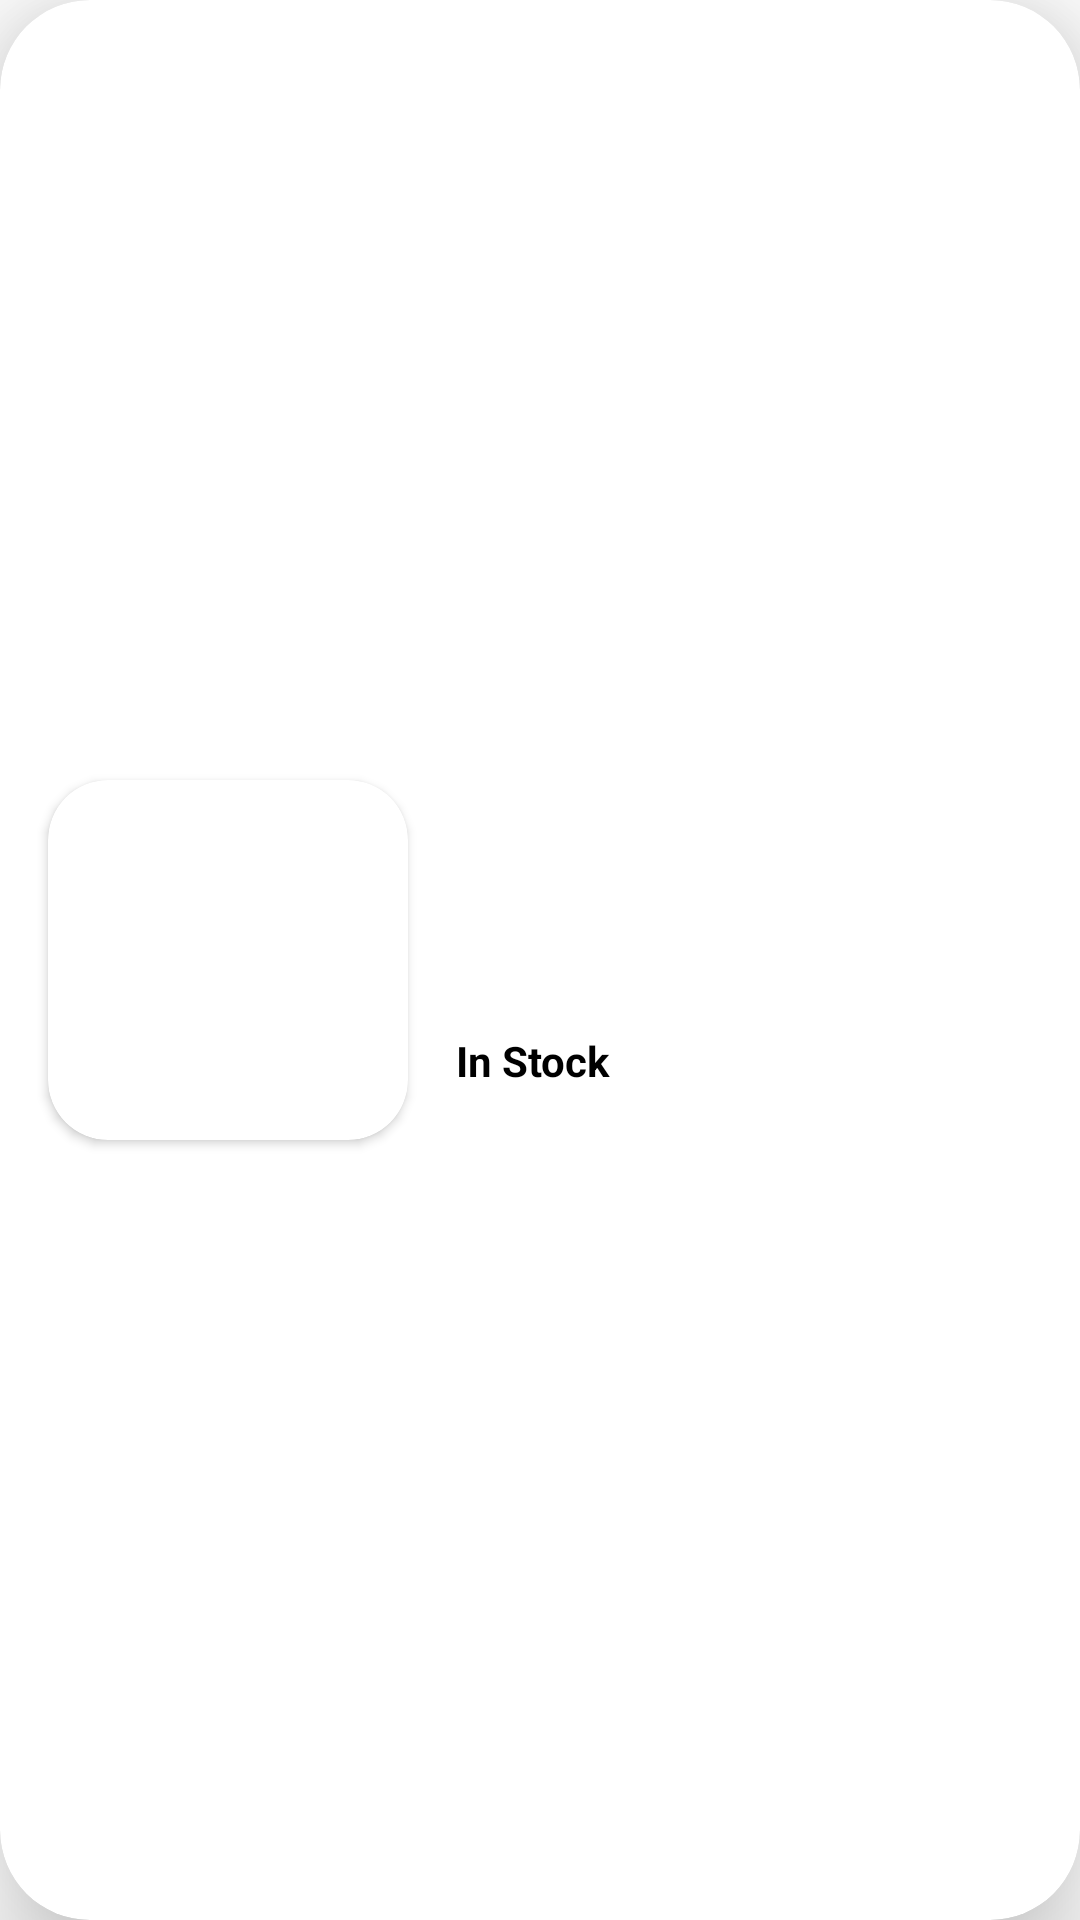

The Android layout XML behind this screen, and the referenced resources:
<!-- AndroidManifest.xml: application theme Theme.Shoea -->
<!-- res/layout/products_rv_background.xml -->
<?xml version="1.0" encoding="utf-8"?>
<androidx.cardview.widget.CardView xmlns:android="http://schemas.android.com/apk/res/android"
    xmlns:tools="http://schemas.android.com/tools"
    android:layout_width="match_parent"
    android:layout_height="wrap_content"
    android:layout_margin="16dp"
    app:cardElevation="22dp"
    app:cardCornerRadius="30dp"
    xmlns:app="http://schemas.android.com/apk/res-auto">

    <androidx.constraintlayout.widget.ConstraintLayout
        android:layout_width="match_parent"
        android:layout_height="match_parent">

        <androidx.cardview.widget.CardView
            android:id="@+id/cardView"
            android:layout_width="wrap_content"
            android:layout_height="wrap_content"
            android:layout_marginStart="@dimen/_16dp"
            android:layout_marginTop="@dimen/_16dp"
            android:layout_marginBottom="@dimen/_16dp"
            app:cardCornerRadius="@dimen/_20dp"
            app:layout_constraintBottom_toBottomOf="parent"
            app:layout_constraintStart_toStartOf="parent"
            app:layout_constraintTop_toTopOf="parent">

            <ImageView
                android:id="@+id/cover_image"
                android:layout_width="@dimen/_120dp"
                android:layout_height="@dimen/_120dp"
                android:scaleType="centerCrop"
                android:src="@drawable/thumbnail" />

        </androidx.cardview.widget.CardView>

        <TextView
            android:id="@+id/title"
            android:layout_width="0dp"
            android:layout_height="wrap_content"
            android:layout_marginStart="@dimen/_16dp"
            android:layout_marginEnd="@dimen/_16dp"
            android:textColor="@color/heading_color"
            android:textSize="@dimen/_16sp"
            android:textStyle="bold"
            app:layout_constraintBottom_toTopOf="@+id/category"
            app:layout_constraintEnd_toEndOf="parent"
            app:layout_constraintHorizontal_bias="0.0"
            app:layout_constraintStart_toEndOf="@+id/cardView"
            app:layout_constraintTop_toTopOf="@+id/cardView"
            app:layout_constraintVertical_chainStyle="packed"
            tools:text="Samsung Universe " />

        <TextView
            android:id="@+id/category"
            android:layout_width="0dp"
            android:layout_height="wrap_content"
            android:layout_marginTop="@dimen/_5dp"
            android:layout_marginEnd="@dimen/_8dp"
            android:textColor="@color/black"
            android:textSize="@dimen/_14sp"
            android:textStyle="bold"
            app:layout_constraintBottom_toTopOf="@+id/remaining"
            app:layout_constraintEnd_toEndOf="parent"
            app:layout_constraintHorizontal_bias="0.0"
            app:layout_constraintStart_toStartOf="@+id/title"
            app:layout_constraintTop_toBottomOf="@+id/title"
            tools:text="smartphones" />

        <TextView
            android:id="@+id/remaining"
            android:layout_width="0dp"
            android:layout_height="wrap_content"
            android:layout_marginEnd="@dimen/_8dp"
            android:textColor="@color/black"
            android:textSize="@dimen/_14sp"
            android:textStyle="bold"
            app:layout_constraintBottom_toTopOf="@+id/brand"
            app:layout_constraintEnd_toEndOf="parent"
            app:layout_constraintHorizontal_bias="0.0"
            app:layout_constraintStart_toStartOf="@+id/category"
            app:layout_constraintTop_toBottomOf="@+id/category"
            tools:text="36 Left" />

        <TextView
            android:id="@+id/brand"
            android:layout_width="0dp"
            android:layout_height="wrap_content"
            android:layout_marginEnd="@dimen/_8dp"
            android:textColor="@color/black"
            android:textSize="@dimen/_14sp"
            android:textStyle="bold"
            app:layout_constraintBottom_toTopOf="@+id/in_stock"
            app:layout_constraintEnd_toEndOf="parent"
            app:layout_constraintHorizontal_bias="0.0"
            app:layout_constraintStart_toStartOf="@+id/remaining"
            app:layout_constraintTop_toBottomOf="@+id/remaining"
            tools:text="Brand: Samsung" />

        <TextView
            android:id="@+id/in_stock"
            android:layout_width="0dp"
            android:layout_height="wrap_content"
            android:layout_marginTop="@dimen/_5dp"
            android:layout_marginEnd="@dimen/_8dp"
            android:text="@string/in_stock"
            android:textColor="@color/black"
            android:textSize="@dimen/_14sp"
            android:textStyle="bold"
            app:layout_constraintBottom_toTopOf="@+id/price"
            app:layout_constraintEnd_toEndOf="parent"
            app:layout_constraintHorizontal_bias="0.0"
            app:layout_constraintStart_toStartOf="@+id/brand"
            app:layout_constraintTop_toBottomOf="@+id/brand" />

        <TextView
            android:id="@+id/price"
            android:layout_width="0dp"
            android:layout_height="wrap_content"
            android:layout_marginEnd="@dimen/_8dp"
            android:textColor="@color/heading_color"
            android:textSize="@dimen/_16sp"
            android:textStyle="bold"
            app:layout_constraintBottom_toBottomOf="@+id/cardView"
            app:layout_constraintEnd_toEndOf="parent"
            app:layout_constraintHorizontal_bias="0.0"
            app:layout_constraintStart_toStartOf="@+id/in_stock"
            app:layout_constraintTop_toBottomOf="@+id/in_stock"
            tools:text="$ 1249.00" />

    </androidx.constraintlayout.widget.ConstraintLayout>

</androidx.cardview.widget.CardView>
<!-- resources referenced by this layout -->
<resources>
  <color name="black">#FF000000</color>
  <color name="heading_color">#6A6262</color>
  <dimen name="_120dp">120dp</dimen>
  <dimen name="_14sp">14sp</dimen>
  <dimen name="_16dp">16dp</dimen>
  <dimen name="_16sp">16sp</dimen>
  <dimen name="_20dp">20dp</dimen>
  <dimen name="_5dp">5dp</dimen>
  <dimen name="_8dp">8dp</dimen>
  <string name="in_stock">In Stock</string>
  <style name="Theme.Shoea" parent="Theme.MaterialComponents.DayNight.NoActionBar">
          
          <item name="colorPrimary">@color/status_color</item>
          <item name="colorPrimaryVariant">@color/status_color</item>
          <item name="colorOnPrimary">@color/white</item>
          
          <item name="colorSecondary">@color/teal_200</item>
          <item name="colorSecondaryVariant">@color/teal_700</item>
          <item name="colorOnSecondary">@color/black</item>
          
          <item name="android:statusBarColor">?attr/colorPrimaryVariant</item>
          
      </style>
  <color name="status_color">#6190E8</color>
  <color name="white">#FFFFFFFF</color>
  <color name="teal_200">#FF03DAC5</color>
  <color name="teal_700">#FF018786</color>
</resources>
